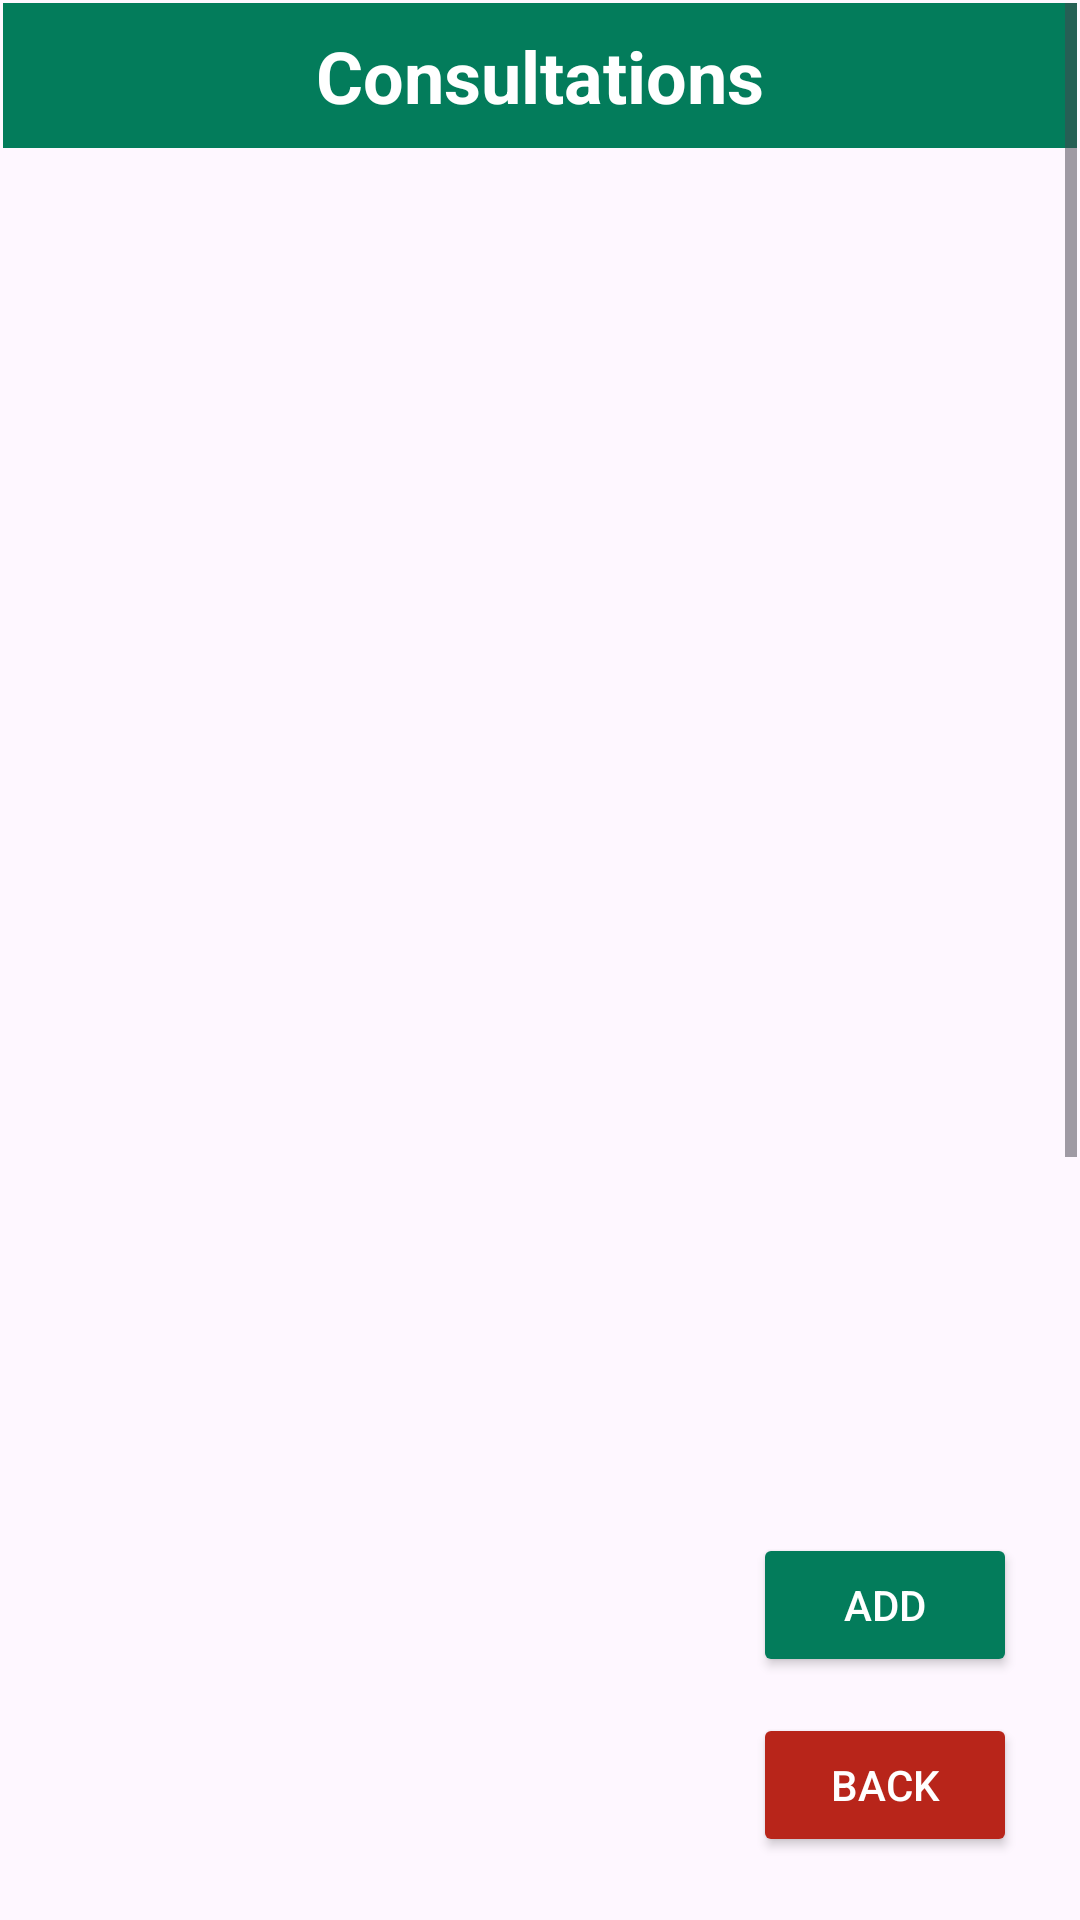

Produce the Android XML layout that renders to this screen, including the resource entries it uses.
<!-- AndroidManifest.xml: application theme Theme.IDoctor3 -->
<!-- res/layout/activity_lv_consultations.xml -->
<?xml version="1.0" encoding="utf-8"?>
<androidx.constraintlayout.widget.ConstraintLayout xmlns:android="http://schemas.android.com/apk/res/android"
    xmlns:app="http://schemas.android.com/apk/res-auto"
    xmlns:tools="http://schemas.android.com/tools"
    android:layout_width="match_parent"
    android:layout_height="match_parent"
    tools:context=".listView.LvConsultations">

    <ScrollView
        android:id="@+id/scrollViewLVCons"
        android:layout_width="match_parent"
        android:layout_height="match_parent"
        android:layout_marginStart="1dp"
        android:layout_marginTop="1dp"
        android:layout_marginEnd="1dp"
        android:layout_marginBottom="1dp"
        app:layout_constraintBottom_toBottomOf="parent"
        app:layout_constraintEnd_toEndOf="parent"
        app:layout_constraintStart_toStartOf="parent"
        app:layout_constraintTop_toTopOf="parent">


        <LinearLayout
            android:id="@+id/lyLvConsultation"
            android:layout_width="match_parent"
            android:layout_height="match_parent"
            android:orientation="vertical">

            <TextView
                android:id="@+id/tvTitleConsultation"
                android:layout_width="match_parent"
                android:layout_height="wrap_content"
                android:layout_marginBottom="10dp"
                android:background="@color/principal"
                android:padding="8dp"
                android:text="Consultations"
                android:textAlignment="center"
                android:textColor="@android:color/white"
                android:textSize="24sp"
                android:textStyle="bold" />

            <ListView
                android:id="@+id/lvConsultation"
                android:layout_width="match_parent"
                android:layout_height="1000dp"
                android:clickable="true" />
        </LinearLayout>

    </ScrollView>
    <Button
        android:id="@+id/btnAddConsultation"
        android:layout_width="wrap_content"
        android:layout_height="wrap_content"
        android:layout_marginRight="20dp"
        android:layout_marginBottom="80dp"
        android:text="Add"
        app:layout_constraintBottom_toBottomOf="@+id/scrollViewLVCons"
        app:layout_constraintRight_toRightOf="@+id/scrollViewLVCons"
        android:backgroundTint="@color/principal"
        android:textColor="@color/white"/>

    <Button
        android:id="@+id/btnBackLVCons"
        android:layout_width="wrap_content"
        android:layout_height="wrap_content"
        android:layout_marginRight="20dp"
        android:layout_marginBottom="20dp"
        android:text="Back"
        app:layout_constraintBottom_toBottomOf="@+id/scrollViewLVCons"
        app:layout_constraintRight_toRightOf="@+id/scrollViewLVCons"
        android:backgroundTint="@color/back"
        android:textColor="@color/white"/>
</androidx.constraintlayout.widget.ConstraintLayout>
<!-- resources referenced by this layout -->
<resources>
  <color name="back">#B8251A</color>
  <color name="principal">#037c5b</color>
  <color name="white">#FFFFFFFF</color>
  <style name="Theme.IDoctor3" parent="Base.Theme.IDoctor3" />
  <style name="Base.Theme.IDoctor3" parent="Theme.Material3.DayNight.NoActionBar">
          
          <item name="colorPrimary">@color/principal</item>
      </style>
</resources>
